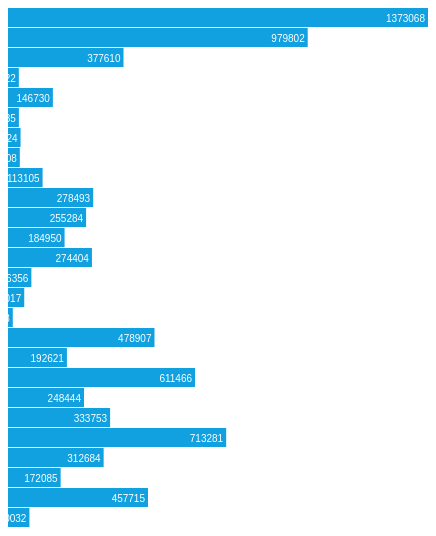
D3 v3 page, settled after 360 driven frames (6 s of simulated time); the page loaded 1 data file(s).


    var data = [4, 8, 15, 16, 23, 42];

    var width = 420,
            barHeight = 20;

    var x = d3.scale.linear()
            .range([0, width]);

    var chart = d3.select(".chart")
            .attr("width", width);

    d3.csv("data.csv", type, function (error, data) {

        x.domain([0, d3.max(data, function (d) { return d.value; })]);

        chart.attr("height", barHeight * data.length);

        var bar = chart.selectAll("g")
                .data(data)
                .enter().append("g")
                .attr("transform", function (d, i) { return "translate(0," + i * barHeight + ")"; });

        bar.append("rect")
                .attr("width", function (d) { return x(d.value); })
                .attr("height", barHeight - 1);

        bar.append("text")
                .attr("x", function (d) { return x(d.value) - 3; })
                .attr("y", barHeight / 2)
                .attr("dy", ".35em")
                .text(function (d) { return d.value; });
    });

    function type(d) {
        d.value = +d.value;
        return d;
    }




### data: data.csv
canton, value
ZH, 1373068
BE, 979802
LU, 377610
UR, 35422
SZ, 146730
OW, 35585
NW, 41024
GL, 38608
ZG, 113105
FR, 278493
SO, 255284
BS, 184950
BL, 274404
SH, 76356
AR, 53017
AI, 15688
SG, 478907
GR, 192621
AG, 611466
TG, 248444
TI, 333753
VD, 713281
VS, 312684
NE, 172085
GE, 457715
JU, 70032